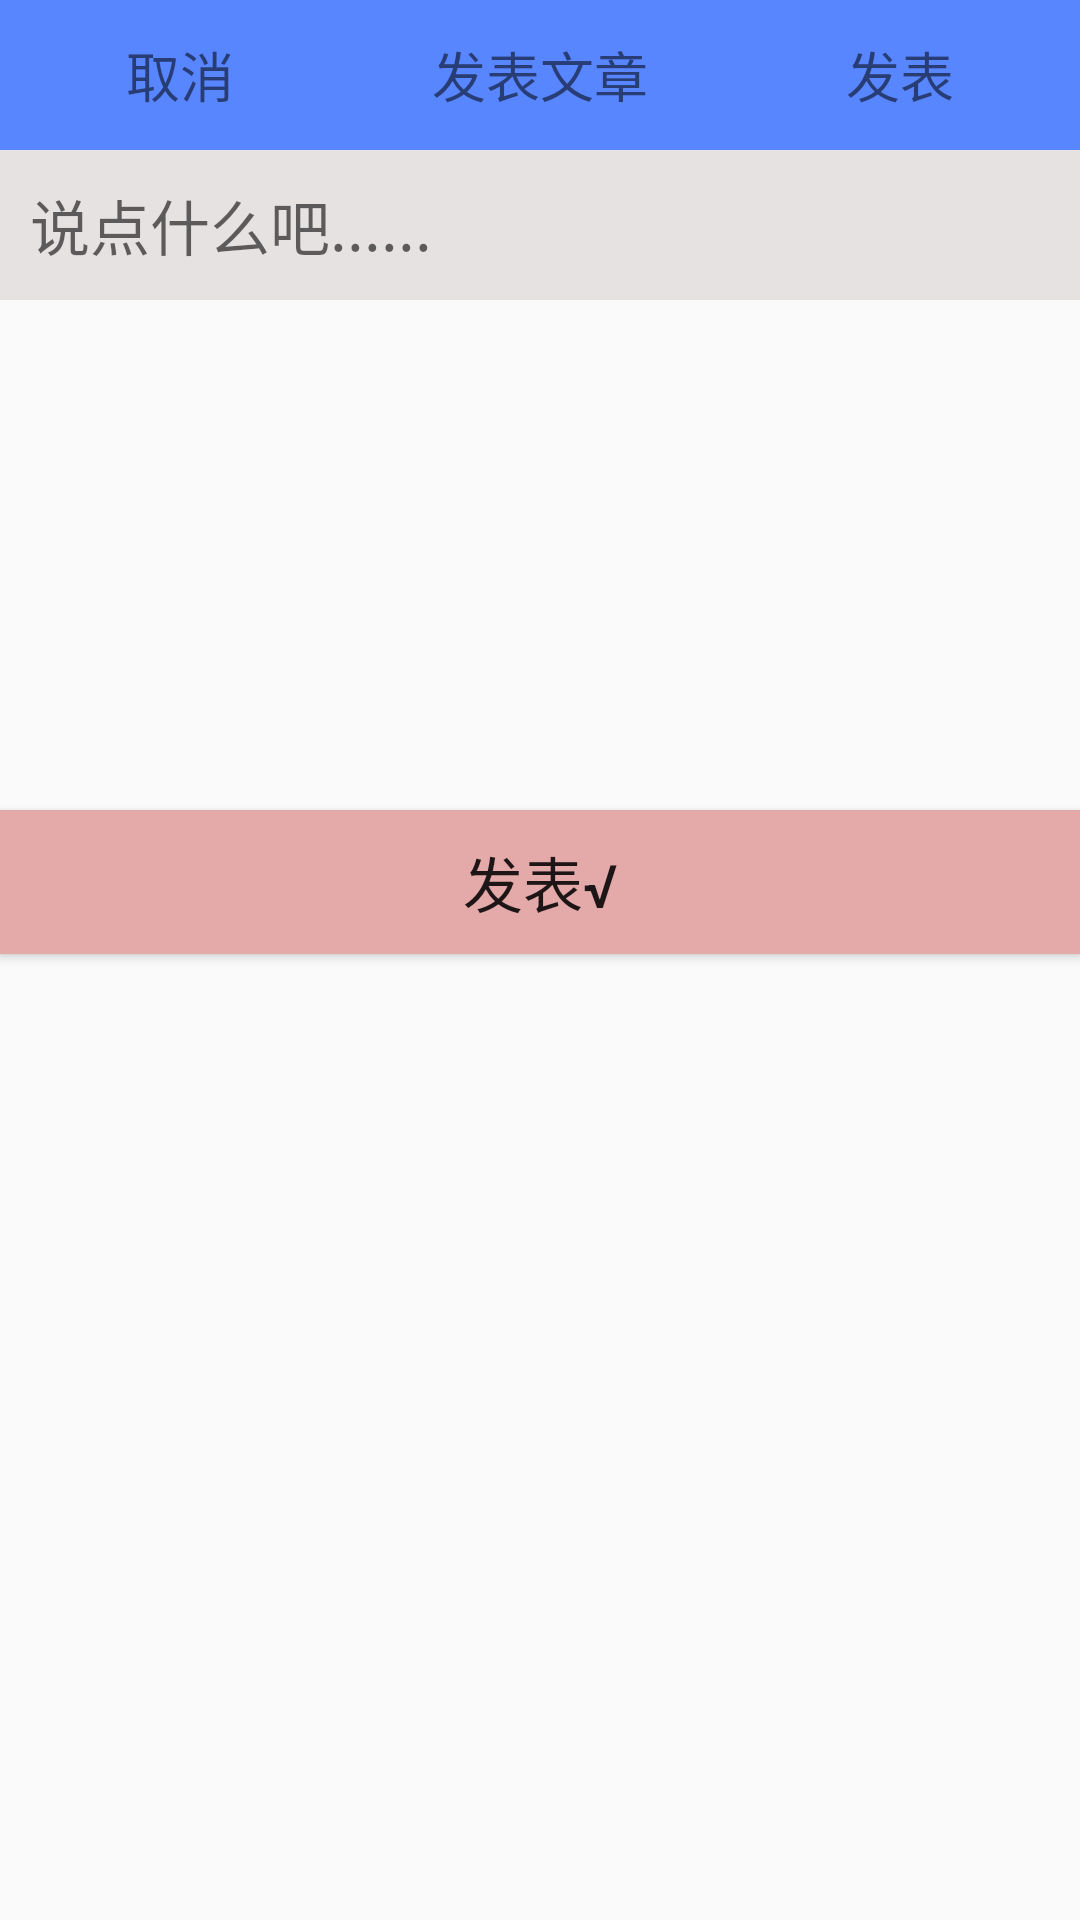

Android layout source for this screen:
<!-- AndroidManifest.xml: application theme AppTheme.NoActionBar -->
<!-- res/layout/activity_anepisode.xml -->
<?xml version="1.0" encoding="utf-8"?>
<RelativeLayout
    xmlns:android="http://schemas.android.com/apk/res/android"
    xmlns:tools="http://schemas.android.com/tools"
    android:layout_width="match_parent"
    android:layout_height="match_parent"

    >

      <LinearLayout
          android:id="@+id/linTitle"
          android:orientation="horizontal"
          android:layout_width="match_parent"
          android:layout_height="50dp"
          android:background="#5886FE"
          android:gravity="center"
          >
           <TextView
               android:id="@+id/publishquxiao"
               android:gravity="center"
               android:layout_width="0dp"
               android:layout_weight="1"
               android:layout_height="match_parent"
               android:text="取消"
               android:textSize="18sp"
               />

             <TextView
                 android:gravity="center"
                 android:layout_width="0dp"
                 android:layout_weight="1"
                 android:layout_height="match_parent"
                 android:text="发表文章"
                 android:textSize="18sp"
               />

          <TextView
              android:gravity="center"
              android:textSize="18sp"
              android:layout_width="0dp"
              android:layout_weight="1"
              android:layout_height="match_parent"
              android:text="发表" />


      </LinearLayout>


    <EditText
        android:layout_below="@+id/linTitle"
        android:padding="10dp"
        android:background="#e6e2e2"
        android:id="@+id/duanzi"
        android:hint="说点什么吧......"
        android:textSize="20sp"
        android:layout_width="match_parent"
        android:layout_height="50dp"


        />
      <ImageView
          android:layout_below="@id/duanzi"
          android:id="@+id/duanziImageview"
          android:layout_width="80dp"
          android:layout_height="80dp"
          android:src="@mipmap/ic_launcher"
          />

    <Button
        android:id="@+id/publishbtn"
        android:layout_width="match_parent"
        android:layout_height="wrap_content"
        android:layout_alignParentStart="true"
        android:layout_below="@+id/duanziImageview"
        android:layout_marginTop="90dp"
        android:text="发表√"
        android:textSize="20sp"
        android:gravity="center"
        android:background="#e4a9a9"
        />







</RelativeLayout>
<!-- resources referenced by this layout -->
<resources>
  <style name="AppTheme.NoActionBar">
          <item name="windowActionBar">false</item>
          <item name="windowNoTitle">true</item>
      </style>
</resources>
